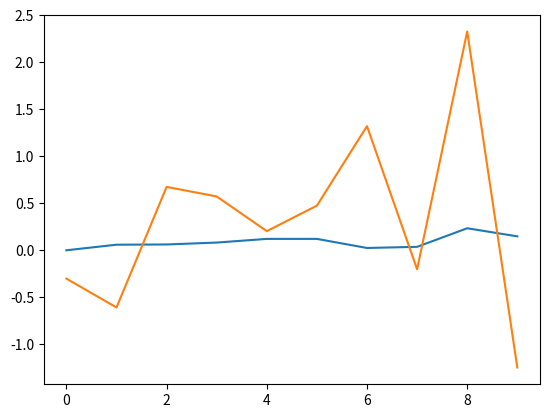

This chart was generated by the following Python code:
#!/usr/bin/env python3
# -*- coding: utf-8 -*-
"""
Created on Sun May 18 20:13:23 2025

@author: jaydenwang
"""

import numpy as np
from scipy.stats import norm, beta
import matplotlib.pyplot as plt
import time

np.random.seed(0)

# Portfolio size
d = 10

# Repetition for scenarios
n_repetitions = 10

# Simulation paths
simulation_runs = 1000 # 10000000 一千万是极限了 再算restarting kernal了

# Bandwidth
bandwidth = 1e-4

# Confidence level
alpha = 0.95

# LGD Shape parameters
LGD_a, LGD_b = 2, 5

# rho
rho = np.sqrt(0.5)

# Benchmark VaR 0.95
a = 3.2104

# Default probability function
def default_probability(d):
    # k_values = np.arange(1, d + 1)  
    # return 0.01 * (1 + np.sin(16 * k_values * np.pi / d))
    # return np.array([0.05, 0.15, 0.25, 0.35, 0.45, 0.55, 0.65, 0.75, 0.85, 0.95])
    return np.array([0.01, 0.02, 0.03, 0.04, 0.05, 0.06, 0.07, 0.08, 0.09, 0.10])

def loss_driver(common_factor, idiosyncratic_factor):
    coefficient = np.sqrt(0.5)
    return coefficient * common_factor[:, np.newaxis] + np.sqrt(1 - coefficient ** 2) * idiosyncratic_factor

def default_driver(common_factor, idiosyncratic_factor):
    coefficient = np.sqrt(0.5)
    return coefficient * common_factor[:, np.newaxis] + np.sqrt(1 - coefficient ** 2) * idiosyncratic_factor

def generate_samples_pmc(d, alpha, LGD_a, LGD_b, simulation_runs):
    Z_L = np.random.normal(size=simulation_runs)
    Z_D = np.random.normal(size=simulation_runs)
    eta_L = np.random.normal(size=(simulation_runs, d))
    eta_D = np.random.normal(size=(simulation_runs, d))
    Y = loss_driver(Z_L, eta_L)
    X = default_driver(Z_D, eta_D)
    epsilon = beta.ppf(norm.cdf(Y), LGD_a, LGD_b)
    p = default_probability(d)
    x_threshold = norm.ppf(1-p)
    D = (X > x_threshold).astype(int)
    L = np.sum(epsilon * D, axis = 1)
    return epsilon, D, L

def mean_se(array):
    mean = np.mean(array)
    se = np.std(array) / np.sqrt(len(array))
    return mean, se

def var_varc_pmc(d, alpha, LGD_a, LGD_b, simulation_runs, bandwidth=1e-4):
    
    start_time_pmc = time.time()
    
    Results = [generate_samples_pmc(d, alpha, LGD_a, LGD_b, simulation_runs) for _ in range(n_repetitions)]
    # end_time_pmc = time.time()
    epsilon, D, L = zip(*Results) # type: tuple
    VaRs = np.array([np.percentile(i, alpha * 100) for i in L])
    VaR, VaR_se = mean_se(VaRs)   
    
    end_time_pmc = time.time()
    print(f"Time taken for PMC (VaR_PMC): {end_time_pmc - start_time_pmc:.2f} seconds")
    
    start_time_varc_calc = time.time()

    LGDs_per_repetition = tuple(eps_rep * D_rep for eps_rep, D_rep in zip(epsilon, D))
    
    VaRCs_list_per_rep = []
    sample_num = []
    for k in range(n_repetitions):
        L_k, Li_k, a_k = L[k], LGDs_per_repetition[k], VaRs[k]
        
        mask_k = (L_k >= a_k - bandwidth) & (L_k <= a_k + bandwidth)
        sample_num.append(np.sum(mask_k))
        conditional_Li_k = Li_k[mask_k]
        if conditional_Li_k.shape[0] > 0:
            VaRCs_list_per_rep.append(np.mean(conditional_Li_k, axis=0))
        else:
            VaRCs_list_per_rep.append(np.full(d, np.nan))
            
    VaRCs_matrix = np.array(VaRCs_list_per_rep) # Shape: (n_repetitions, d)

    # Initialize arrays for final VaRC means and SEs
    VaRC_final_means = np.full(d, np.nan)
    VaRC_final_ses = np.full(d, np.nan)

    # Calculate mean and SE for each obligor's VaRC estimates using your mean_se function
    for i in range(d): # For each obligor (column i)
        varc_estimates_for_obligor_i = VaRCs_matrix[:, i]
        valid_estimates = varc_estimates_for_obligor_i[~np.isnan(varc_estimates_for_obligor_i)]
        
        if len(valid_estimates) > 0:
            # Apply your mean_se function to the 1D array of valid estimates for this obligor
            mean_val, se_val = mean_se(valid_estimates)
            VaRC_final_means[i] = mean_val
            VaRC_final_ses[i] = se_val
            
    VaRC = VaRC_final_means
    VaRC_se = VaRC_final_ses
    sample_num = np.mean(np.array(sample_num))
    end_time_varc_calc = time.time()
    print(f"Time taken for PMC (VaRC_PMC): {end_time_varc_calc - start_time_varc_calc:.2f} seconds")
    
    return VaR, VaR_se, VaRC, VaRC_se, sample_num

# New Method
def calculate_numerator(d, a, alpha, LGD_a, LGD_b, simulation_runs):
    p = default_probability(d)
    x_threshold = norm.ppf(1-p)
    
    Z_L = np.random.normal(size=simulation_runs)
    Z_D = np.random.normal(size=simulation_runs)
    eta_L = np.random.normal(size=(simulation_runs, d))
    eta_D = np.random.normal(size=(simulation_runs, d))
    
    def L_minus_obligor(d, L, epsilon):
        L_minus_i = []
        for i in range(d):
            L_minus_i.append(L - epsilon[:,i] * D[:,i])
        L_minus_i = np.array(L_minus_i).T
        return L_minus_i
    
    def L_minus_cdf(d, a, L_minus_i, epsilon, D):
        bbP = []
        for i in range(d):
            bbP.append(np.sum((L_minus_i[:,i] <= (a-epsilon[:,i])) & (D[:,i]==1)) / np.sum((D[:,i]==1)))
        bbP = np.array(bbP)
        return bbP
    
    def conditional_density(d, LGD_a, LGD_b, epsilon, z_L):
        coefficient = np.sqrt(1 - rho**2)
        result = []
        for i in range(d):
            u = beta.cdf(epsilon[:,i], LGD_a, LGD_b)
            v = norm.ppf(u)
            w = (v - rho * z_L) / coefficient
            A = beta.pdf(epsilon[:,i], LGD_a, LGD_b)
            B = norm.pdf(w)
            C = norm.pdf(v)
            result.append((A * B) / (coefficient * C))
        result = np.array(result).T
        return result
    
    def conditional_density_one(LGD_a, LGD_b, epsilon, z_L):
        coefficient = np.sqrt(1 - rho**2)
        u = beta.cdf(epsilon, LGD_a, LGD_b)
        v = norm.ppf(u)
        w = (v - rho * z_L) / coefficient
        A = beta.pdf(epsilon, LGD_a, LGD_b)
        B = norm.pdf(w)
        C = norm.pdf(v)
        return (A * B) / (coefficient * C)
    
    def conditional_density_derivative_inner_expectation(d, LGD_a, LGD_b, epsilon, z_L):
        coefficient = np.sqrt(1 - rho**2)
        result = []
        for i in range(d):
            u = beta.cdf(epsilon[:,i], LGD_a, LGD_b)
            v = norm.ppf(u)
            w = (v - rho * z_L) / coefficient
            A = beta.pdf(epsilon[:,i], LGD_a, LGD_b) / norm.pdf(v)
            B = v - w / coefficient
            C = (LGD_a - 1) / epsilon[:,i] - (LGD_b - 1) / (1 - epsilon[:,i])
            result.append(A * B + C)
        result = np.array(result).T
        return result
    
    inner_expectation = [] # E[ | Z]
    for z_L in Z_L:
        z_L_copy = z_L
        z_L = np.full(simulation_runs, z_L)
        Y = loss_driver(z_L, eta_L)
        X = default_driver(Z_D, eta_D)
        epsilon = beta.ppf(norm.cdf(Y), LGD_a, LGD_b)
        D = (X > x_threshold).astype(int)
        L = np.sum(epsilon * D, axis = 1)
        L_minus_i = L_minus_obligor(d, L, epsilon)
        bbP = L_minus_cdf(d, a, L_minus_i, epsilon, D)
        bbP_1 = L_minus_cdf(d, a, L_minus_i, np.full((simulation_runs,d),0.999), D) # Cannot be 1
        if a > 1:
            A = - bbP_1 * conditional_density_one(LGD_a, LGD_b, 0.999, z_L_copy)
        else:
            A = - L_minus_cdf(d, a, L_minus_i, np.full((simulation_runs,d),a), D) * np.full((simulation_runs,d),a) * conditional_density(d, LGD_a, LGD_b, np.full((simulation_runs,d),a), z_L_copy)
        B_inner = bbP * (1 + epsilon * conditional_density_derivative_inner_expectation(d, LGD_a, LGD_b, epsilon, z_L))
        B = np.mean(B_inner, axis = 0)
        inner_expectation.append(A + B) 
    inner_expectation = np.array(inner_expectation)
    return p * np.mean(inner_expectation, axis=0)

def calculate_denominator_Euler(a, numerator):
    # denominator by Euler allocation
    return np.sum(numerator) / a

def varc_IBP_Euler(d, a, alpha, LGD_a, LGD_b, simulation_runs):
    start_time = time.time()
    numerator = calculate_numerator(d, a, alpha, LGD_a, LGD_b, simulation_runs)
    denominator = calculate_denominator_Euler(a, numerator)
    end_time = time.time()
    print(f"Time taken for IBP_Euler (VaRC): {end_time - start_time:.2f} seconds")
    return numerator / denominator

# VaRCs_Benchmark
# VaRCs_pmc = np.array([0.0568,0.1589,0.2315,0.3154,0.3491,0.3906,0.4070,0.4344,0.4341,0.4334])

VaR_pmc, VaR_se_pmc, VaRCs_pmc, VaRCs_se_pmc, sample_num_pmc = var_varc_pmc(d, alpha, LGD_a, LGD_b, 10000)
VaRCs_IBP_Euler = varc_IBP_Euler(d, a, alpha, LGD_a, LGD_b, simulation_runs)
Ratio = VaRCs_IBP_Euler / VaRCs_pmc
print(VaRCs_pmc)
print(VaRCs_IBP_Euler)
print(Ratio)


plt.plot(VaRCs_pmc)
plt.plot(VaRCs_IBP_Euler)





